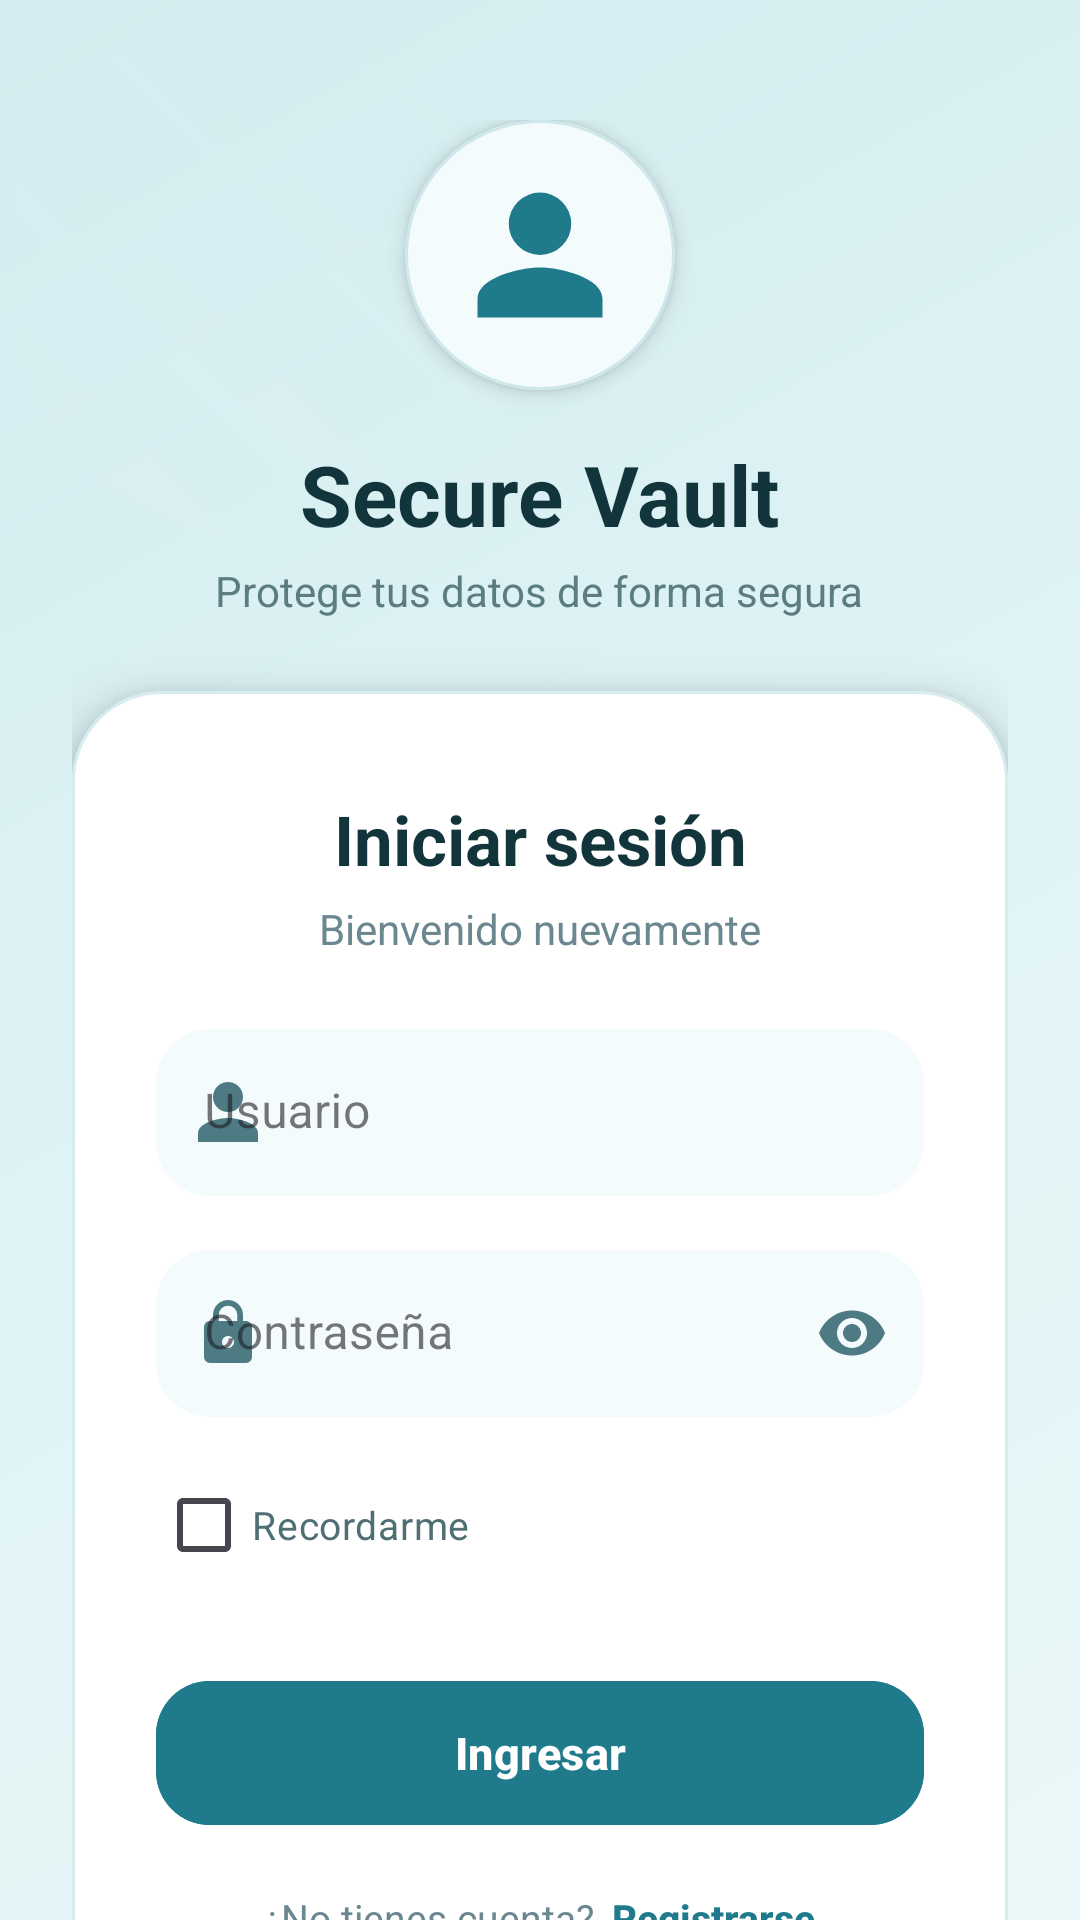

The Android layout XML behind this screen, and the referenced resources:
<!-- AndroidManifest.xml: application theme Theme.GestorContrasena -->
<!-- res/layout/activity_main.xml -->
<?xml version="1.0" encoding="utf-8"?>
<androidx.constraintlayout.widget.ConstraintLayout
    xmlns:android="http://schemas.android.com/apk/res/android"
    xmlns:app="http://schemas.android.com/apk/res-auto"
    android:id="@+id/main"
    android:layout_width="match_parent"
    android:layout_height="match_parent"
    android:background="@drawable/bg_gradient">

    
    <View
        android:layout_width="180dp"
        android:layout_height="180dp"
        android:background="@drawable/bg_circle_light"
        android:alpha="0.06"
        app:layout_constraintTop_toTopOf="parent"
        app:layout_constraintStart_toStartOf="parent"/>

    
    <ScrollView
        android:layout_width="0dp"
        android:layout_height="0dp"
        android:fillViewport="true"
        android:overScrollMode="never"
        android:scrollbars="none"
        app:layout_constraintTop_toTopOf="parent"
        app:layout_constraintBottom_toBottomOf="parent"
        app:layout_constraintStart_toStartOf="parent"
        app:layout_constraintEnd_toEndOf="parent">

        <LinearLayout
            android:layout_width="match_parent"
            android:layout_height="wrap_content"
            android:orientation="vertical"
            android:gravity="center_horizontal"
            android:paddingStart="24dp"
            android:paddingEnd="24dp"
            android:paddingTop="40dp"
            android:paddingBottom="30dp">

            
            <com.google.android.material.card.MaterialCardView
                android:layout_width="90dp"
                android:layout_height="90dp"
                app:cardCornerRadius="45dp"
                app:cardBackgroundColor="#F4FBFC"
                app:strokeColor="#CDE7EA"
                app:strokeWidth="1dp"
                app:cardElevation="4dp">

                <ImageView
                    android:layout_width="match_parent"
                    android:layout_height="match_parent"
                    android:padding="20dp"
                    android:src="@drawable/ic_user"
                    app:tint="#1F7A8C"
                    android:scaleType="fitCenter"
                    android:contentDescription="Logo"/>

            </com.google.android.material.card.MaterialCardView>

            
            <TextView
                android:layout_width="wrap_content"
                android:layout_height="wrap_content"
                android:text="Secure Vault"
                android:textColor="#12343B"
                android:textStyle="bold"
                android:textSize="28sp"
                android:layout_marginTop="16dp"/>

            
            <TextView
                android:layout_width="wrap_content"
                android:layout_height="wrap_content"
                android:text="Protege tus datos de forma segura"
                android:textColor="#5B7C81"
                android:textSize="14sp"
                android:layout_marginTop="4dp"
                android:layout_marginBottom="24dp"/>

            
            <com.google.android.material.card.MaterialCardView
                android:layout_width="match_parent"
                android:layout_height="wrap_content"
                app:cardCornerRadius="30dp"
                app:cardElevation="8dp"
                app:cardBackgroundColor="#FFFFFF"
                app:strokeColor="#D7ECEF"
                app:strokeWidth="1dp">

                
                <LinearLayout
                    android:layout_width="match_parent"
                    android:layout_height="wrap_content"
                    android:orientation="vertical"
                    android:paddingStart="28dp"
                    android:paddingEnd="28dp"
                    android:paddingTop="34dp"
                    android:paddingBottom="34dp">

                    
                    <TextView
                        android:layout_width="match_parent"
                        android:layout_height="wrap_content"
                        android:gravity="center"
                        android:text="Iniciar sesión"
                        android:textColor="#12343B"
                        android:textSize="23sp"
                        android:textStyle="bold" />

                    <TextView
                        android:layout_width="match_parent"
                        android:layout_height="wrap_content"
                        android:layout_marginTop="5dp"
                        android:layout_marginBottom="24dp"
                        android:gravity="center"
                        android:text="Bienvenido nuevamente"
                        android:textColor="#6B8790"
                        android:textSize="14sp" />

                    
                    <com.google.android.material.textfield.TextInputLayout
                        style="@style/Widget.MaterialComponents.TextInputLayout.FilledBox"
                        android:layout_width="match_parent"
                        android:layout_height="wrap_content"
                        android:hint="Usuario"
                        app:boxBackgroundColor="#F4FBFC"
                        app:boxBackgroundMode="filled"
                        app:boxCornerRadiusBottomEnd="18dp"
                        app:boxCornerRadiusBottomStart="18dp"
                        app:boxCornerRadiusTopEnd="18dp"
                        app:boxCornerRadiusTopStart="18dp"
                        app:boxStrokeWidth="0dp"
                        app:hintTextColor="#8AA6AC"
                        app:startIconDrawable="@drawable/ic_user"
                        app:startIconTint="#4E7B83">

                        <com.google.android.material.textfield.TextInputEditText
                            android:id="@+id/txtUsuario"
                            android:layout_width="match_parent"
                            android:layout_height="wrap_content"
                            android:imeOptions="actionNext"
                            android:inputType="textEmailAddress"
                            android:maxLines="1"
                            android:textColor="#12343B"
                            android:textColorHint="#8AA6AC" />

                    </com.google.android.material.textfield.TextInputLayout>

                    
                    <com.google.android.material.textfield.TextInputLayout
                        style="@style/Widget.MaterialComponents.TextInputLayout.FilledBox"
                        android:layout_width="match_parent"
                        android:layout_height="wrap_content"
                        android:layout_marginTop="18dp"
                        android:hint="Contraseña"
                        app:boxBackgroundColor="#F4FBFC"
                        app:boxBackgroundMode="filled"
                        app:boxCornerRadiusBottomEnd="18dp"
                        app:boxCornerRadiusBottomStart="18dp"
                        app:boxCornerRadiusTopEnd="18dp"
                        app:boxCornerRadiusTopStart="18dp"
                        app:boxStrokeWidth="0dp"
                        app:endIconMode="password_toggle"
                        app:endIconTint="#4E7B83"
                        app:hintTextColor="#8AA6AC"
                        app:startIconDrawable="@drawable/ic_lock"
                        app:startIconTint="#4E7B83">

                        <com.google.android.material.textfield.TextInputEditText
                            android:id="@+id/txtPassword"
                            android:layout_width="match_parent"
                            android:layout_height="wrap_content"
                            android:imeOptions="actionDone"
                            android:inputType="textPassword"
                            android:maxLines="1"
                            android:textColor="#12343B"
                            android:textColorHint="#8AA6AC" />

                    </com.google.android.material.textfield.TextInputLayout>

                    
                    <CheckBox
                        android:layout_width="wrap_content"
                        android:layout_height="wrap_content"
                        android:layout_marginTop="12dp"
                        android:buttonTint="#1F7A8C"
                        android:text="Recordarme"
                        android:textColor="#4F6F75"
                        android:textSize="13sp" />

                    
                    <com.google.android.material.button.MaterialButton
                        android:id="@+id/btnLogin"
                        android:layout_width="match_parent"
                        android:layout_height="56dp"
                        android:layout_marginTop="24dp"
                        android:backgroundTint="#1F7A8C"
                        android:text="Ingresar"
                        android:textAllCaps="false"
                        android:textColor="@android:color/white"
                        android:textSize="15sp"
                        android:textStyle="bold"
                        app:cornerRadius="18dp"
                        app:rippleColor="#55AFC0" />

                    
                    <LinearLayout
                        android:layout_width="wrap_content"
                        android:layout_height="wrap_content"
                        android:layout_gravity="center"
                        android:layout_marginTop="18dp"
                        android:gravity="center"
                        android:orientation="horizontal">

                        <TextView
                            android:layout_width="wrap_content"
                            android:layout_height="wrap_content"
                            android:text="¿No tienes cuenta?"
                            android:textColor="#6B8790"
                            android:textSize="13sp" />

                        <TextView
                            android:id="@+id/txtRegistrar"
                            android:layout_width="wrap_content"
                            android:layout_height="wrap_content"
                            android:layout_marginStart="6dp"
                            android:text="Registrarse"
                            android:textColor="#1F7A8C"
                            android:textSize="13sp"
                            android:textStyle="bold"
                            android:fontFamily="sans-serif-medium"
                            android:clickable="true"
                            android:focusable="true" />

                    </LinearLayout>

                </LinearLayout>

            </com.google.android.material.card.MaterialCardView>

            
            <ImageView
                android:id="@+id/ivFingerprint"
                android:layout_width="72dp"
                android:layout_height="72dp"
                android:layout_marginTop="24dp"
                android:padding="16dp"
                android:src="@drawable/ic_fingerprint"
                android:tint="#1F7A8C"
                android:contentDescription="Huella dactilar"
                android:clickable="true"
                android:focusable="true"
                android:background="?attr/selectableItemBackgroundBorderless"
                android:alpha="0.90"/>

        </LinearLayout>

    </ScrollView>

</androidx.constraintlayout.widget.ConstraintLayout>
<!-- resources referenced by this layout -->
<resources>
  <!-- drawable bg_circle_light (drawable) -->
  <?xml version="1.0" encoding="utf-8"?>
  <shape xmlns:android="http://schemas.android.com/apk/res/android"
      android:shape="oval">
  
      <gradient
          android:startColor="#55FFFFFF"
          android:endColor="#10FFFFFF"
          android:angle="45"/>
  
  </shape>
  <!-- drawable bg_gradient (drawable) -->
  <?xml version="1.0" encoding="utf-8"?>
  <shape xmlns:android="http://schemas.android.com/apk/res/android">
  
      <gradient
          android:startColor="#EAF7F8"
          android:centerColor="#DFF3F5"
          android:endColor="#D2ECEF"
          android:angle="135"/>
  
  </shape>
  <!-- drawable ic_fingerprint (drawable) -->
  <vector xmlns:android="http://schemas.android.com/apk/res/android"
      android:width="24dp"
      android:height="24dp"
      android:viewportWidth="24"
      android:viewportHeight="24">
  
      <path
          android:fillColor="#FFFFFF"
          android:pathData="M17.81,4.47C16.05,2.78 13.62,2 12,2s-4.05,0.78 -5.81,2.47C4.41,6.17 3.5,8.33 3.5,10.5c0,2.28 0.92,4.67 2.5,6.5l1.5,-1.5c-1.25,-1.41 -2,-3.25 -2,-5c0,-1.72 0.72,-3.42 2,-4.72C8.78,4.5 10.31,4 12,4s3.22,0.5 4.5,1.78c1.28,1.3 2,3 2,4.72c0,1.75 -0.75,3.59 -2,5l1.5,1.5c1.58,-1.83 2.5,-4.22 2.5,-6.5c0,-2.17 -0.91,-4.33 -2.69,-6.03z"/>
  
      <path
          android:fillColor="#FFFFFF"
          android:pathData="M12,6C9.79,6 8,7.79 8,10v1c0,2.21 1.79,4 4,4s4,-1.79 4,-4v-1C16,7.79 14.21,6 12,6zm2,5c0,1.1 -0.9,2 -2,2s-2,-0.9 -2,-2v-1c0,-1.1 0.9,-2 2,-2s2,0.9 2,2v1z"/>
  
  </vector>
  <!-- drawable ic_lock (drawable) -->
  <vector xmlns:android="http://schemas.android.com/apk/res/android"
      android:width="24dp"
      android:height="24dp"
      android:viewportWidth="24"
      android:viewportHeight="24">
  
      <path
          android:fillColor="#FFFFFF"
          android:pathData="M18,8h-1V6a5,5 0 0,0 -10,0v2H6a2,2 0 0,0 -2,2v10a2,2 0 0,0 2,2h12a2,2 0 0,0 2,-2V10a2,2 0 0,0 -2,-2zm-6,9a2,2 0 1,1 0,-4a2,2 0 0,1 0,4zm3.1,-9H8.9V6a3.1,3.1 0 0,1 6.2,0z"/>
  </vector>
  <!-- drawable ic_user (drawable) -->
  <vector xmlns:android="http://schemas.android.com/apk/res/android"
      android:width="24dp"
      android:height="24dp"
      android:viewportWidth="24"
      android:viewportHeight="24">
  
      <path
          android:fillColor="#FFFFFF"
          android:pathData="M12,12a5,5 0 1,0 -5,-5a5,5 0 0,0 5,5zm0,2c-3.33,0 -10,1.67 -10,5v3h20v-3c0,-3.33 -6.67,-5 -10,-5z"/>
  </vector>
  <style name="Theme.GestorContrasena" parent="Base.Theme.GestorContrasena" />
  <style name="Base.Theme.GestorContrasena" parent="Theme.Material3.DayNight.NoActionBar">
          
          
      </style>
</resources>
